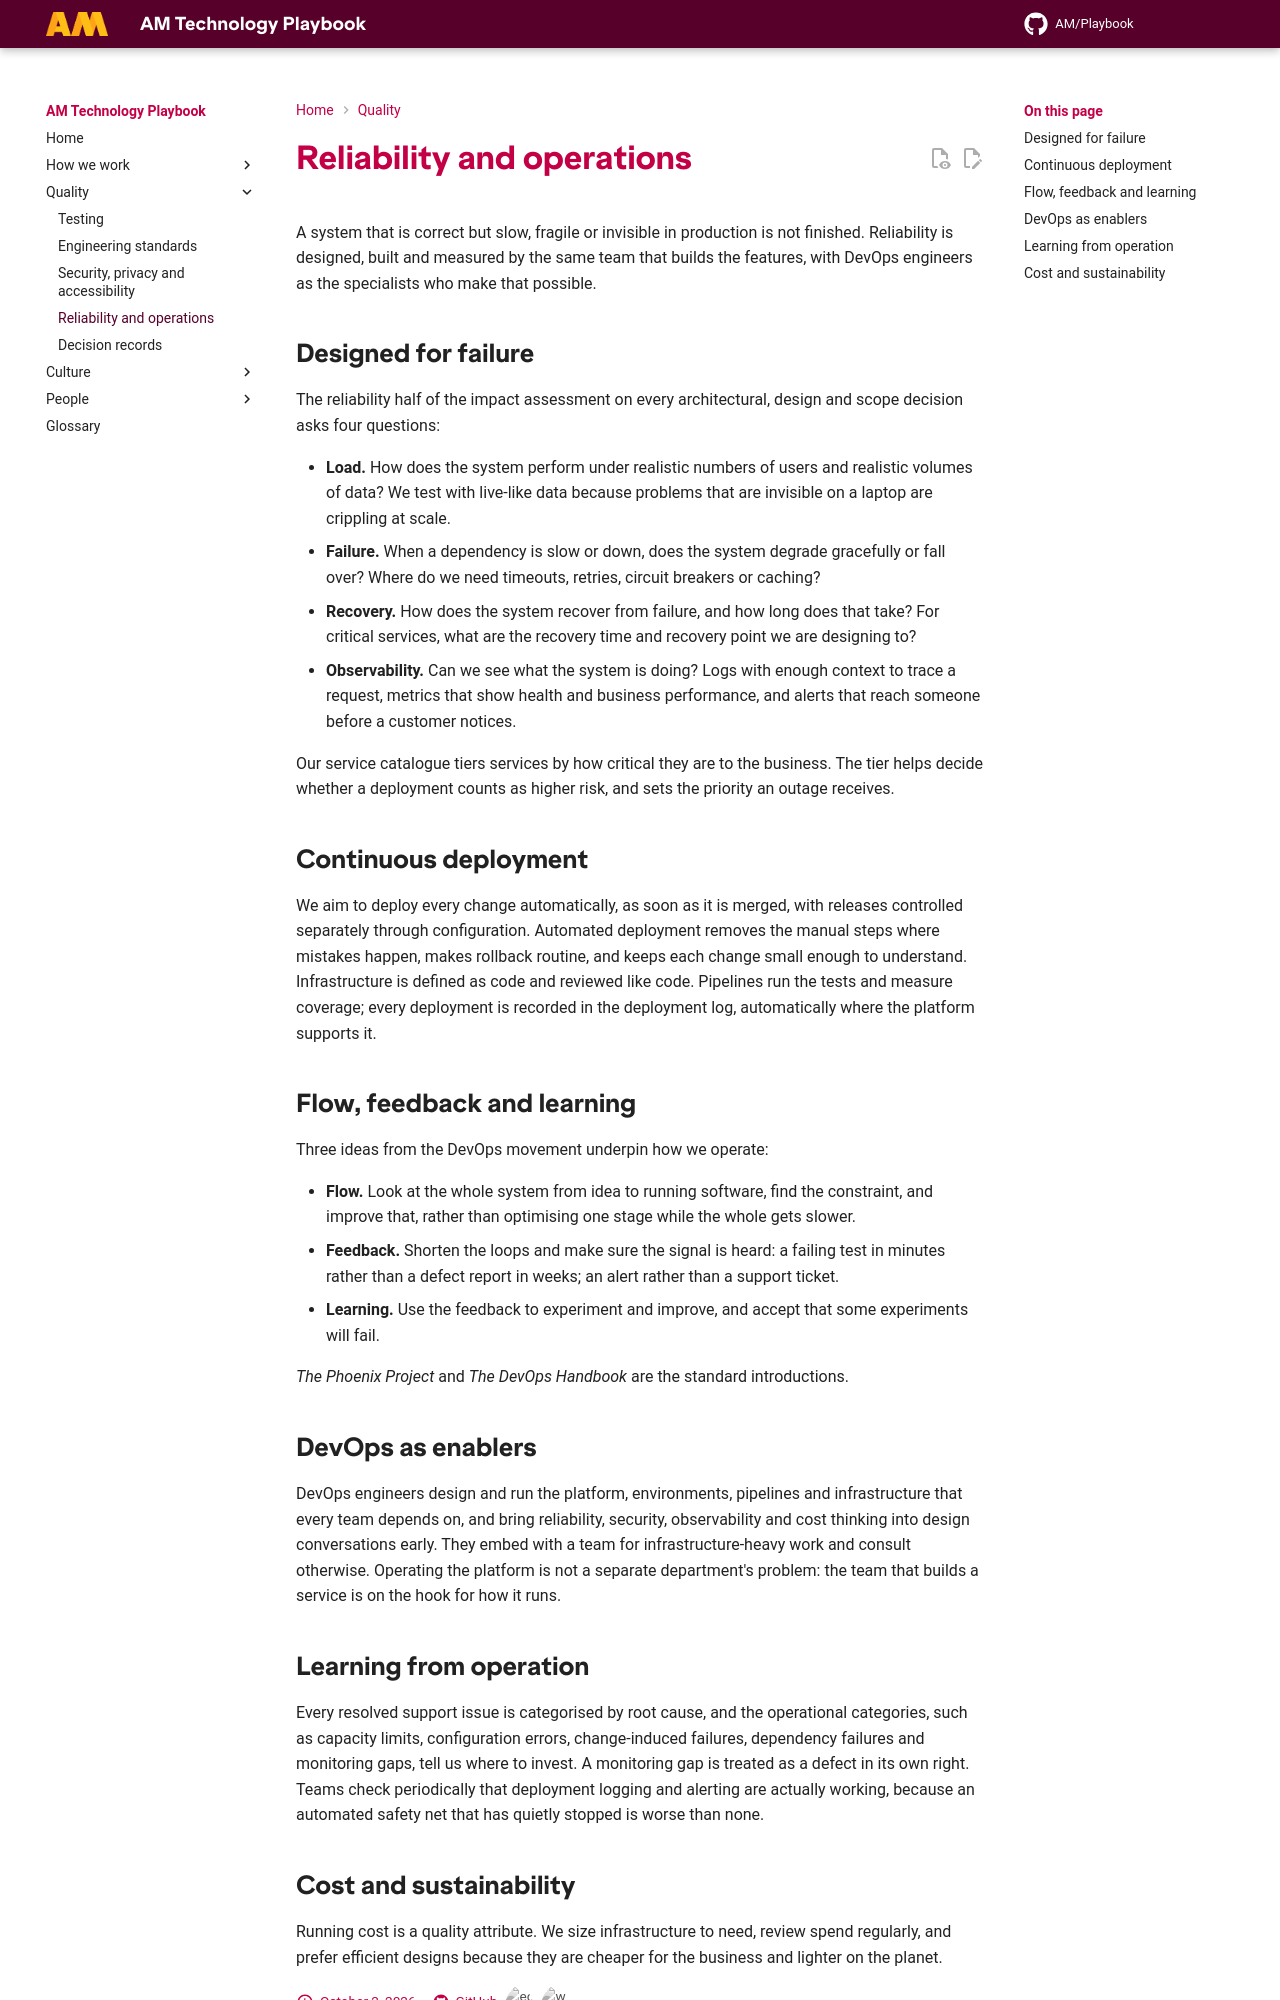

repository: amdigital-co-uk/docs-playbook · page: Quality/Reliability-and-Operations/index.html · generator: mkdocs

---
title: Reliability and operations
authors:
  - Ed Earle
reviewed: 2026-10-02
next-review: 2027-04-01
---

A system that is correct but slow, fragile or invisible in production is not finished. Reliability is designed, built and measured by the same team that builds the features, with DevOps engineers as the specialists who make that possible.

## Designed for failure

The reliability half of the impact assessment on every architectural, design and scope decision asks four questions:

- **Load.** How does the system perform under realistic numbers of users and realistic volumes of data? We test with live-like data because problems that are invisible on a laptop are crippling at scale.
- **Failure.** When a dependency is slow or down, does the system degrade gracefully or fall over? Where do we need timeouts, retries, circuit breakers or caching?
- **Recovery.** How does the system recover from failure, and how long does that take? For critical services, what are the recovery time and recovery point we are designing to?
- **Observability.** Can we see what the system is doing? Logs with enough context to trace a request, metrics that show health and business performance, and alerts that reach someone before a customer notices.

Our service catalogue tiers services by how critical they are to the business. The tier helps decide whether a deployment counts as higher risk, and sets the priority an outage receives.

## Continuous deployment

We aim to deploy every change automatically, as soon as it is merged, with releases controlled separately through configuration. Automated deployment removes the manual steps where mistakes happen, makes rollback routine, and keeps each change small enough to understand. Infrastructure is defined as code and reviewed like code. Pipelines run the tests and measure coverage; every deployment is recorded in the deployment log, automatically where the platform supports it.

## Flow, feedback and learning

Three ideas from the DevOps movement underpin how we operate:

- **Flow.** Look at the whole system from idea to running software, find the constraint, and improve that, rather than optimising one stage while the whole gets slower.
- **Feedback.** Shorten the loops and make sure the signal is heard: a failing test in minutes rather than a defect report in weeks; an alert rather than a support ticket.
- **Learning.** Use the feedback to experiment and improve, and accept that some experiments will fail.

*The Phoenix Project* and *The DevOps Handbook* are the standard introductions.

## DevOps as enablers

DevOps engineers design and run the platform, environments, pipelines and infrastructure that every team depends on, and bring reliability, security, observability and cost thinking into design conversations early. They embed with a team for infrastructure-heavy work and consult otherwise. Operating the platform is not a separate department's problem: the team that builds a service is on the hook for how it runs.

## Learning from operation

Every resolved support issue is categorised by root cause, and the operational categories, such as capacity limits, configuration errors, change-induced failures, dependency failures and monitoring gaps, tell us where to invest. A monitoring gap is treated as a defect in its own right. Teams check periodically that deployment logging and alerting are actually working, because an automated safety net that has quietly stopped is worse than none.
